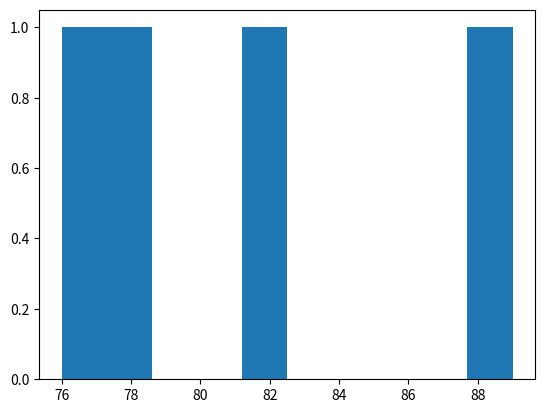

Python code for this plot:
import matplotlib.pyplot as plt

life_exp = [76,78,89,82]

plt.hist(life_exp)

# Display histogram
plt.show()